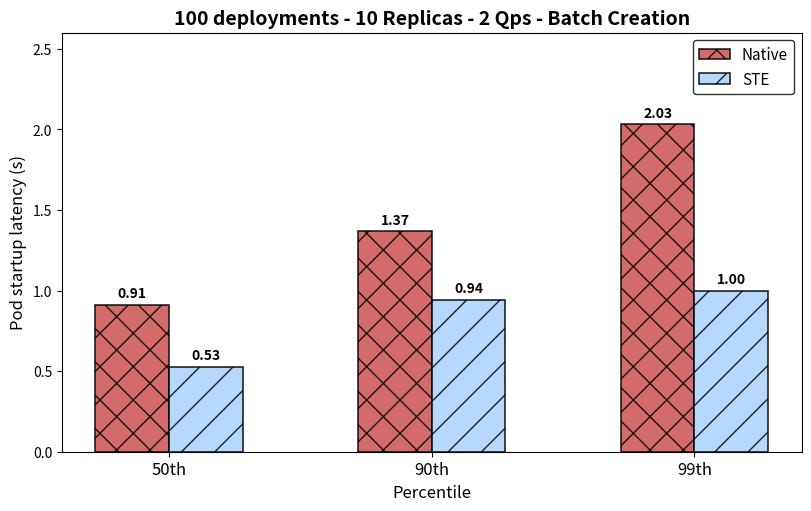

Recreate this plot in Python.
import matplotlib.pyplot as plt
import numpy as np

types = ("Native", "STE")
percentiles = ['50th', '90th', '99th']
latencies = {
    'Native': [0.911, 1.369, 2.033],
    'STE': [0.527, 0.944, 1.000],
}

x = np.arange(len(percentiles))
width = 0.28
colors = ['#CC5151', '#A8D2FC']
hatches = [  "x" , "/"]

fig, ax = plt.subplots(figsize=(8, 5), layout='constrained')

for i, (type_name, values) in enumerate(latencies.items()):
    offset = width * i - width / 2
    rects = ax.bar(x + offset, values, width, label=type_name, color=colors[i],
                   edgecolor='black', linewidth=1.2, alpha=0.85, hatch=hatches[i])
    for bar in rects:
        height = bar.get_height()
        ax.annotate(f'{height:.2f}',
                    xy=(bar.get_x() + bar.get_width() / 2, height),
                    xytext=(0, 3),
                    textcoords="offset points",
                    ha='center', va='bottom', fontsize=10, fontweight='bold')

ax.set_ylabel('Pod startup latency (s)', fontsize=12)
ax.set_title('100 deployments - 10 Replicas - 2 Qps - Batch Creation', fontsize=14, fontweight='bold')
ax.set_xticks(x, percentiles, fontsize=12)
ax.set_xlabel('Percentile', fontsize=12)
ax.set_ylim(0, 2.6)
ax.legend(loc='upper right', fontsize=11, frameon=True, edgecolor='black')

plt.show()
